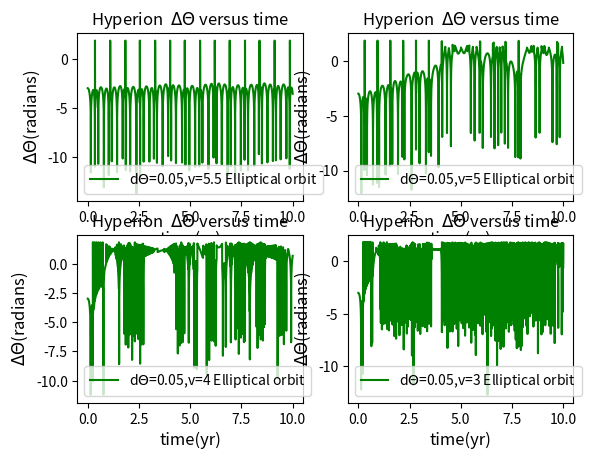

This chart was generated by the following Python code:
import matplotlib.pyplot as plt
import numpy as np
import math
class hyperion:
    def __init__(self,GM=4*math.pi**2,dt=0.0001,time=10):
        self.GM=GM
        self.x=[[1],[1],[1],[1]]
        self.y=[[0],[0],[0],[0]]
        self.vx=[[0],[0],[0],[0]]
        self.vy=[[5.5],[5],[4],[3]]
        self.x1=[[1],[1],[1],[1]]
        self.y1=[[0],[0],[0],[0]]
        self.vx1=[[0],[0],[0],[0]]
        self.vy1=[[5.5],[5],[4],[3]]
        self.dt=dt
        self.time=time
        self.r=[[math.sqrt(self.x[0][0]**2+self.y[0][0]**2)],[math.sqrt(self.x[1][0]**2+self.y[1][0]**2)],[math.sqrt(self.x[2][0]**2+self.y[2][0]**2)],[math.sqrt(self.x[3][0]**2+self.y[3][0]**2)]]
        self.t=[[0],[0],[0],[0]]
        self.w=[[0],[0],[0],[0]]
        self.theta=[[0.05],[0.05],[0.05],[0.05]]
        self.r1=[[math.sqrt(self.x1[0][0]**2+self.y1[0][0]**2)],[math.sqrt(self.x1[1][0]**2+self.y1[1][0]**2)],[math.sqrt(self.x1[2][0]**2+self.y1[2][0]**2)],[math.sqrt(self.x1[3][0]**2+self.y1[3][0]**2)]]
        self.t1=[[0],[0],[0],[0]]
        self.w1=[[0],[0],[0],[0]]
        self.theta1=[[0],[0],[0],[0]]
        self.d=[[math.log(abs(self.theta[0][0]-self.theta1[0][0]))],[math.log(abs(self.theta[1][0]-self.theta1[1][0]))],[math.log(abs(self.theta[2][0]-self.theta1[2][0]))],[math.log(abs(self.theta[3][0]-self.theta1[3][0]))]]
        self.dw=[[abs(self.w[0][0]-self.w1[0][0])],[abs(self.w[1][0]-self.w1[1][0])],[abs(self.w[2][0]-self.w1[2][0])],[abs(self.w[3][0]-self.w1[3][0])]]
    def calculate(self):
        for n in range(4):
            for i in range(int(self.time//self.dt)):
                self.vx[n].append(self.vx[n][i]-self.GM*self.x[n][i]*self.dt/self.r[n][i]**3)
                self.vy[n].append(self.vy[n][i]-self.GM*self.y[n][i]*self.dt/self.r[n][i]**3)
                self.x[n].append(self.x[n][i]+self.vx[n][i+1]*self.dt)
                self.y[n].append(self.y[n][i]+self.vy[n][i+1]*self.dt)
                self.r[n].append(math.sqrt(self.x[n][i+1]**2+self.y[n][i+1]**2))
                self.w[n].append(self.w[n][i]-3*self.GM/self.r[n][i]**5*(self.x[n][i]*math.sin(self.theta[n][i])-self.y[n][i]*math.cos(self.theta[n][i]))*(self.x[n][i]*math.cos(self.theta[n][i])+self.y[n][i]*math.sin(self.theta[n][i]))*self.dt)
                self.theta[n].append(self.theta[n][i]+self.w[n][i+1]*self.dt)
                self.t[n].append(self.t[n][i]+self.dt)
                if self.theta[n][i+1]<-math.pi:
                    self.theta[n][i+1]=self.theta[n][i+1]+2*math.pi
                if self.theta[n][i+1]>math.pi:
                    self.theta[n][i+1]=self.theta[n][i+1]-2*math.pi
                self.vx1[n].append(self.vx1[n][i]-self.GM*self.x1[n][i]*self.dt/self.r1[n][i]**3)
                self.vy1[n].append(self.vy1[n][i]-self.GM*self.y1[n][i]*self.dt/self.r1[n][i]**3)
                self.x1[n].append(self.x1[n][i]+self.vx1[n][i+1]*self.dt)
                self.y1[n].append(self.y1[n][i]+self.vy1[n][i+1]*self.dt)
                self.r1[n].append(math.sqrt(self.x1[n][i+1]**2+self.y1[n][i+1]**2))
                self.w1[n].append(self.w1[n][i]-3*self.GM/self.r1[n][i]**5*(self.x1[n][i]*math.sin(self.theta1[n][i])-self.y1[n][i]*math.cos(self.theta1[n][i]))*(self.x1[n][i]*math.cos(self.theta1[n][i])+self.y1[n][i]*math.sin(self.theta1[n][i]))*self.dt)
                self.theta1[n].append(self.theta1[n][i]+self.w1[n][i+1]*self.dt)
                self.t1[n].append(self.t1[n][i]+self.dt)
                if self.theta1[n][i+1]<-math.pi:
                    self.theta1[n][i+1]=self.theta1[n][i+1]+2*math.pi
                if self.theta1[n][i+1]>math.pi:
                    self.theta1[n][i+1]=self.theta1[n][i+1]-2*math.pi
                self.d[n].append(math.log(abs(self.theta[n][i]-self.theta1[n][i])))
                self.dw[n].append(abs(self.w[n][i]-self.w1[n][i]))
            
    def show_results(self,color):
        ax1=plt.subplot(221)
        ax2=plt.subplot(222)
        ax3=plt.subplot(223)
        ax4=plt.subplot(224)
        plt.sca(ax1)
        plt.plot(self.t[0],self.d[0],'g',label=r'd$\Theta$=0.05,v=5.5 Elliptical orbit')
        plt.title(r'Hyperion  $\Delta{\Theta}$ versus time',fontsize=12)
        plt.xlabel(u'time(yr)',fontsize=12)
        plt.ylabel(u'$\Delta{\Theta}$(radians)',fontsize=12)
        plt.legend(fontsize=10,loc='best')
        plt.sca(ax2)
        plt.plot(self.t[1],self.d[1],'g',label=r'd$\Theta$=0.05,v=5 Elliptical orbit')
        plt.title(r'Hyperion  $\Delta{\Theta}$ versus time',fontsize=12)
        plt.xlabel(u'time(yr)',fontsize=12)
        plt.ylabel(u'$\Delta{\Theta}$(radians)',fontsize=12)
        plt.legend(fontsize=10,loc='best')
        plt.sca(ax3)
        plt.plot(self.t[2],self.d[2],'g',label=r'd$\Theta$=0.05,v=4 Elliptical orbit')
        plt.title(r'Hyperion  $\Delta{\Theta}$ versus time',fontsize=12)
        plt.xlabel(u'time(yr)',fontsize=12)
        plt.ylabel(u'$\Delta{\Theta}$(radians)',fontsize=12)
        plt.legend(fontsize=10,loc='best')
        plt.sca(ax4)
        plt.plot(self.t[3],self.d[3],'g',label=r'd$\Theta$=0.05,v=3 Elliptical orbit')
        plt.title(r'Hyperion  $\Delta{\Theta}$ versus time',fontsize=12)
        plt.xlabel(u'time(yr)',fontsize=12)
        plt.ylabel(u'$\Delta{\Theta}$(radians)',fontsize=12)
        plt.legend(fontsize=10,loc='best')
a=hyperion()
a.calculate()
a.show_results('b')
plt.show()
